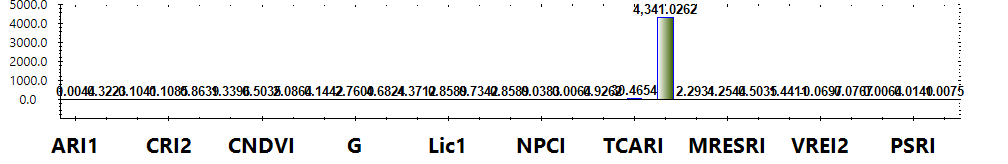

Values plotted in this chart, from the file beside it:
Title, Color, Formula, Category, Notes
ARI1, #FF0000, (1/W550) - (1/W700), Leaf Pigments, The value of this index ranges from 0 to…
ARI2, #FF0000, W800 * ((1/W550) - (1/W700)), Leaf Pigments, The value of this index ranges from 0 to…
CRI1, #FFFF00, (1/W510) - (1/W550), Leaf Pigments, The value of this index ranges from 0 to…
CRI2, #FFFF00, (1/W510) - (1/W700), Leaf Pigments, The value of this index ranges from 0 to…
SIPI, #8B0000, (W800 - W445) / (W800 + W680), Leaf Pigments, The value of this index ranges from 0 to…
FRI, #FFFF00, (1/W410 - 1/W460) * W800, Leaf Pigments, None
CNDVI, #008000, (W750 - W705) / (W750 + W705), Uncategorized, The value of this index ranges from -1 t…
Ctr1, #FF0000, W695 / W420, Uncategorized, Carter (1994)
Ctr2, #FF0000, W695 / W760, Uncategorized, Carter et al. (1996)
G, #008000, W554 / W677, Uncategorized, None
GM1, #FF0000, W750/ W550, Uncategorized, Gitelson & Merzlyak (1997)
GM2, #FF0000, W750/ W700, Uncategorized, Gitelson & Merzlyak (1997)
Lic1, #FF0000, (W800 - W680) / (W800 + W680), Uncategorized, Lichtenthaler et al. (1996)
Lic2, #FF0000, W440 / W690, Uncategorized, Lichtenthaler et al. (1996)
NDVI, #008000, (W800 - W680) / (W800 + W680), Uncategorized, The value of this index ranges from -1 t…
NPCI, #FF0000, (W680 - W430) / (W680 + W430), Uncategorized, Peñuelas et al. (1994)
NPQI, #FFFF00, (W415 - W435) / (W415 + W435), Uncategorized, Barnes et al. (1992)
SRPI, #FFA500, W430 / W680, Uncategorized, Peñuelas et al. (1995)
TCARI, #FF0000, 3 * ((W700- W670) - 0.2 * (W700 - W550) …, Uncategorized, Haboudane et al. (2002)
TVI, #008000, 0.5 * (120 * (W750- W550) - 200 * (W670-…, Uncategorized, Broge and Leblanc (2000)
ZMI, #FF0000, W750 / W710, Uncategorized, Zarco-Tejada et al. (2001)
MRESRI, #008000, (W705 - W445) / (W705 / W455), Narrowband Greenness, The value of this index ranges from 0 to…
RENDVI, #8B0000, (W750 - W705) / (W750 + W705), Narrowband Greenness, The value of this index ranges from -1 t…
VREI1, #8B0000, W740 / W720, Narrowband Greenness, The value of this index ranges from 0 to…
VREI2, #8B0000, (W734 - W747) / (W715 + W726), Narrowband Greenness, The value of this index ranges from 0 to…
VREI3, #8B0000, (W734 - W747) / (W715 + W720), Narrowband Greenness, The value of this index ranges from 0 to…
PRI, #ADFF2F, (W531 - W570) / (W531 + W570), Light Use Efficiency, The value of this index ranges from -1 t…
PSRI, #8B0000, (W680 - W500) / W750, Dry or Senescent Carbon, The value of this index ranges from -1 t…
WBI, #0000FF, (W900 / W970), Canopy Water Content, The common range for green vegetation is…
Layer, Calculation, Value
Layer 1, ARI1, 0.004357
Layer 1, ARI2, 0.3223
Layer 1, CRI1, 0.1041
Layer 1, CRI2, 0.1085
Layer 1, SIPI, 0.8639
Layer 1, FRI, 1.34
Layer 1, CNDVI, 0.5035
Layer 1, Ctr1, 2.086
Layer 1, Ctr2, 0.1442
Layer 1, G, 2.76
Layer 1, GM1, 4.682
Layer 1, GM2, 4.371
Layer 1, Lic1, 0.8589
Layer 1, Lic2, 0.7342
Layer 1, NDVI, 0.8589
Layer 1, NPCI, 0.03832
Layer 1, NPQI, 0.006402
Layer 1, SRPI, 0.9262
Layer 1, TCARI, 30.47
Layer 1, TVI, 4341
Layer 1, ZMI, 2.293
Layer 1, MRESRI, 4.254
Layer 1, RENDVI, 0.5035
Layer 1, VREI1, 1.441
Layer 1, VREI2, -0.06974
Layer 1, VREI3, -0.07671
Layer 1, PRI, 0.006437
Layer 1, PSRI, 0.014
Layer 1, WBI, 1.008
